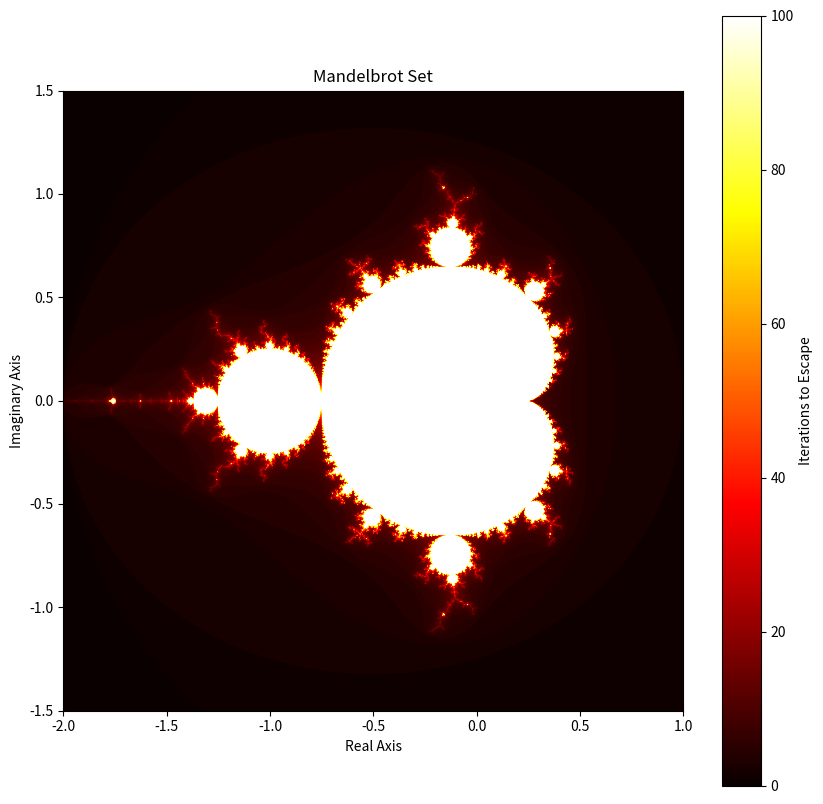

Recreate this plot in Python.
# Mandelbrot Set Visualization Tutorial

# Learning Objective:
# This tutorial will teach you how to visualize the Mandelbrot set
# using Python. We will leverage complex number arithmetic to
# understand the mathematical concept behind the set and use the
# matplotlib library to create a visual representation.
# By the end of this tutorial, you will be able to:
# 1. Understand the core iteration formula for the Mandelbrot set.
# 2. Implement this formula using Python's complex number support.
# 3. Map iteration counts to colors for visualization.
# 4. Generate and display the Mandelbrot set using matplotlib.

# 1. Import necessary libraries
import numpy as np  # For efficient array operations and complex number handling
import matplotlib.pyplot as plt  # For plotting and visualization

# 2. Define parameters for the Mandelbrot set calculation
WIDTH = 800  # Number of pixels horizontally
HEIGHT = 800  # Number of pixels vertically
MAX_ITER = 100  # Maximum number of iterations to check for divergence

# These define the region of the complex plane we want to visualize.
# The Mandelbrot set is located roughly between -2 and 1 on the real axis,
# and -1.5 and 1.5 on the imaginary axis.
REAL_START = -2.0
REAL_END = 1.0
IMAG_START = -1.5
IMAG_END = 1.5

# 3. The core Mandelbrot set calculation logic
def mandelbrot(c, max_iter):
    """
    Calculates the number of iterations for a given complex number 'c'
    to escape the Mandelbrot set.

    The Mandelbrot set is defined by the recurrence relation:
    z_{n+1} = z_n^2 + c
    starting with z_0 = 0.

    A complex number 'c' is in the Mandelbrot set if the sequence
    {z_n} remains bounded (i.e., does not tend to infinity).
    We check for divergence by seeing if the magnitude of z exceeds 2.
    If it exceeds 2, we consider it to have escaped and return the
    number of iterations it took. If it stays bounded after MAX_ITER,
    we assume it's in the set.

    Args:
        c (complex): The complex number to test.
        max_iter (int): The maximum number of iterations to perform.

    Returns:
        int: The number of iterations until divergence, or MAX_ITER if it
             does not diverge within the limit.
    """
    z = 0  # Initialize z_0 to 0
    for i in range(max_iter):
        z = z*z + c  # This is the core Mandelbrot iteration
        # We check the magnitude squared to avoid using sqrt, which is slower.
        # If |z|^2 > 4, then |z| > 2, meaning the point has escaped.
        if (z.real * z.real + z.imag * z.imag) > 4:
            return i  # Return the iteration count when it escapes
    return max_iter  # If it doesn't escape within max_iter, it's likely in the set

# 4. Create a grid of complex numbers to test
def create_mandelbrot_image(width, height, real_start, real_end, imag_start, imag_end, max_iter):
    """
    Generates a 2D array representing the Mandelbrot set for a given region.

    This function maps each pixel in the output image to a corresponding
    complex number in the complex plane. It then applies the mandelbrot
    function to each complex number to get an iteration count.

    Args:
        width (int): The width of the output image in pixels.
        height (int): The height of the output image in pixels.
        real_start (float): The starting value for the real axis.
        real_end (float): The ending value for the real axis.
        imag_start (float): The starting value for the imaginary axis.
        imag_end (float): The ending value for the imaginary axis.
        max_iter (int): The maximum number of iterations for the mandelbrot function.

    Returns:
        np.ndarray: A 2D numpy array where each element is the iteration
                    count for the corresponding complex number.
    """
    # Create arrays for the real and imaginary parts of the complex plane.
    # np.linspace creates evenly spaced numbers over a specified interval.
    # This effectively creates a grid of points in the complex plane.
    real_vals = np.linspace(real_start, real_end, width)
    imag_vals = np.linspace(imag_start, imag_end, height)

    # Initialize an empty 2D array to store the iteration counts.
    # This array will have dimensions (height, width).
    mandelbrot_image = np.zeros((height, width), dtype=int)

    # Iterate over each pixel (row, column) in the image.
    for row in range(height):
        for col in range(width):
            # For each pixel, we construct a complex number.
            # The real part comes from real_vals[col] (horizontal axis).
            # The imaginary part comes from imag_vals[row] (vertical axis).
            # We use 'j' for the imaginary unit in Python.
            c = complex(real_vals[col], imag_vals[row])

            # Calculate the number of iterations for this complex number 'c'.
            iterations = mandelbrot(c, max_iter)

            # Store the iteration count in our Mandelbrot image array.
            mandelbrot_image[row, col] = iterations

    return mandelbrot_image

# 5. Generate and display the Mandelbrot set
if __name__ == "__main__":
    # This block ensures the code runs only when the script is executed directly.

    print("Generating Mandelbrot set...")
    # Call the function to create the image data.
    mandelbrot_data = create_mandelbrot_image(
        WIDTH, HEIGHT, REAL_START, REAL_END, IMAG_START, IMAG_END, MAX_ITER
    )
    print("Generation complete. Displaying image...")

    # Use matplotlib to display the generated Mandelbrot set image.
    plt.figure(figsize=(10, 10))  # Create a figure and set its size.
    # imshow displays an image.
    # cmap='hot' uses a colormap where higher values are brighter/hotter.
    # You can experiment with other colormaps like 'viridis', 'plasma', 'inferno'.
    plt.imshow(mandelbrot_data, extent=[REAL_START, REAL_END, IMAG_START, IMAG_END], cmap='hot')
    plt.colorbar(label="Iterations to Escape")  # Add a color bar to show what colors represent.
    plt.title("Mandelbrot Set")  # Set the title of the plot.
    plt.xlabel("Real Axis")  # Label the x-axis.
    plt.ylabel("Imaginary Axis")  # Label the y-axis.
    plt.show()  # Display the plot.

# Example Usage:
# To run this code:
# 1. Save it as a Python file (e.g., mandelbrot_generator.py).
# 2. Make sure you have numpy and matplotlib installed:
#    pip install numpy matplotlib
# 3. Run the file from your terminal:
#    python mandelbrot_generator.py
#
# You can also experiment by changing the following parameters at the top:
# - WIDTH, HEIGHT: To change the resolution of the image.
# - MAX_ITER: To increase detail (higher values take longer to compute).
# - REAL_START, REAL_END, IMAG_START, IMAG_END: To zoom into different parts
#   of the complex plane. For example, to zoom into a specific area:
#   REAL_START = -0.74877
#   REAL_END = -0.74872
#   IMAG_START = 0.12353
#   IMAG_END = 0.12358